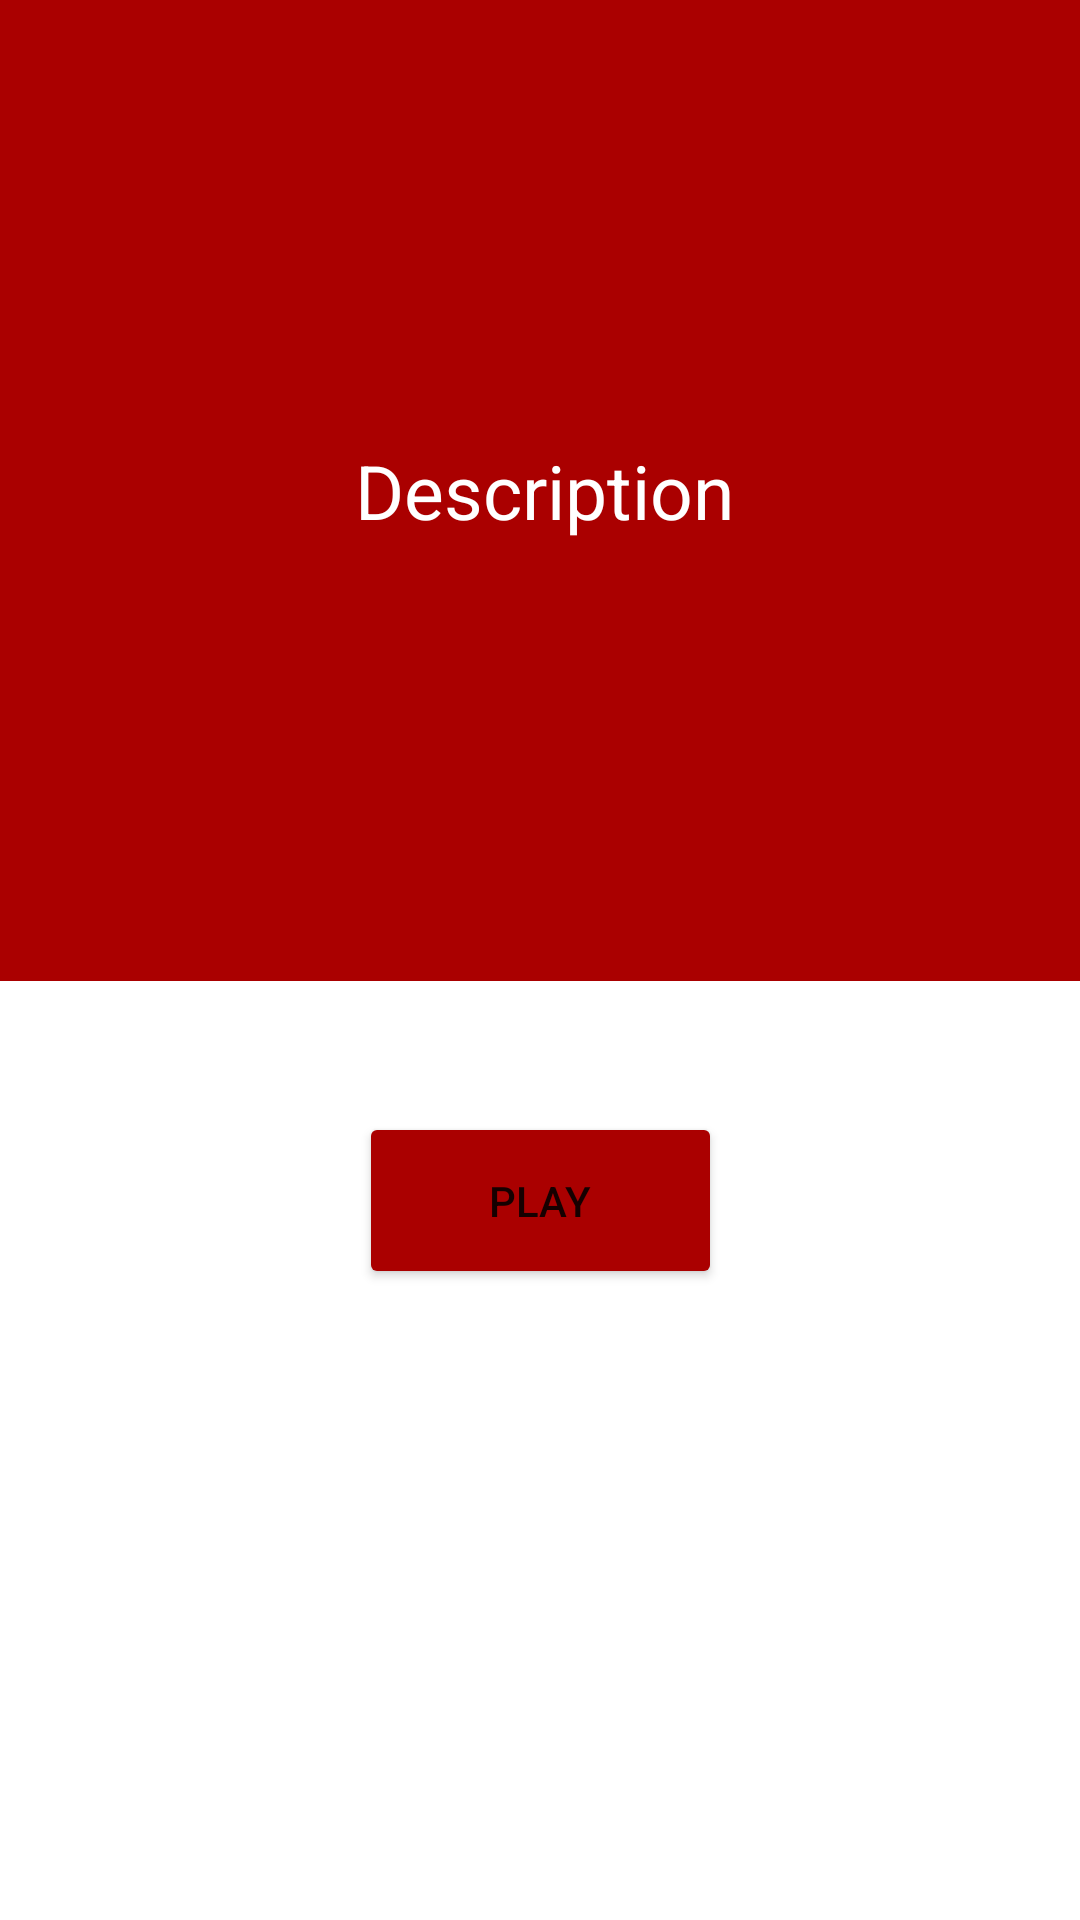

Reconstruct the res/layout file that produces this screen, plus the resources it refers to.
<!-- AndroidManifest.xml: application theme Theme.Kotlin_Final_Project -->
<!-- res/layout/fragment_menu.xml -->
<?xml version="1.0" encoding="utf-8"?>
<androidx.constraintlayout.widget.ConstraintLayout
        xmlns:android="http://schemas.android.com/apk/res/android"
        xmlns:app="http://schemas.android.com/apk/res-auto"
        xmlns:tools="http://schemas.android.com/tools"
        android:layout_width="match_parent"
        android:layout_height="match_parent"
        tools:context=".Menu">

    <TextView
            android:textSize="25dp"
            android:background="#AA0000"
            android:textColor="@color/white"
            android:gravity="center"
            android:textAlignment="center"
            android:layout_width="392dp"
            android:layout_height="327dp"
            android:text="Description"
            android:id="@+id/descriptionText"
            app:layout_constraintEnd_toEndOf="parent" app:layout_constraintStart_toStartOf="parent"
            app:layout_constraintTop_toTopOf="parent" app:layout_constraintBottom_toBottomOf="parent"
            app:layout_constraintVertical_bias="0.0" app:layout_constraintHorizontal_bias="0.473"/>
    <Button
            android:backgroundTint="#AA0000"
            android:text="PLAY"
            android:layout_width="121dp"
            android:layout_height="59dp" android:id="@+id/button"
            app:layout_constraintStart_toStartOf="parent" app:layout_constraintEnd_toEndOf="parent"
            app:layout_constraintBottom_toBottomOf="parent" app:layout_constraintTop_toTopOf="parent"
            app:layout_constraintVertical_bias="0.638"/>


</androidx.constraintlayout.widget.ConstraintLayout>
<!-- resources referenced by this layout -->
<resources>
  <style name="Theme.Kotlin_Final_Project" parent="Theme.MaterialComponents.DayNight.DarkActionBar">
          
          <item name="colorPrimary">@color/purple_500</item>
          <item name="colorPrimaryVariant">@color/purple_700</item>
          <item name="colorOnPrimary">@color/white</item>
          
          <item name="colorSecondary">@color/teal_200</item>
          <item name="colorSecondaryVariant">@color/teal_700</item>
          <item name="colorOnSecondary">@color/black</item>
          
          <item name="android:statusBarColor" tools:targetApi="l">?attr/colorPrimaryVariant</item>
          
      </style>
  <!-- not gathered from this repository: default colours our renderer supplied (Android Studio template values) -->
  <color name="purple_500">#FF6200EE</color>
  <color name="purple_700">#FF3700B3</color>
  <color name="teal_200">#FF03DAC5</color>
  <color name="teal_700">#FF018786</color>
  <color name="black">#FF000000</color>
  <color name="white">#FFFFFFFF</color>
</resources>
